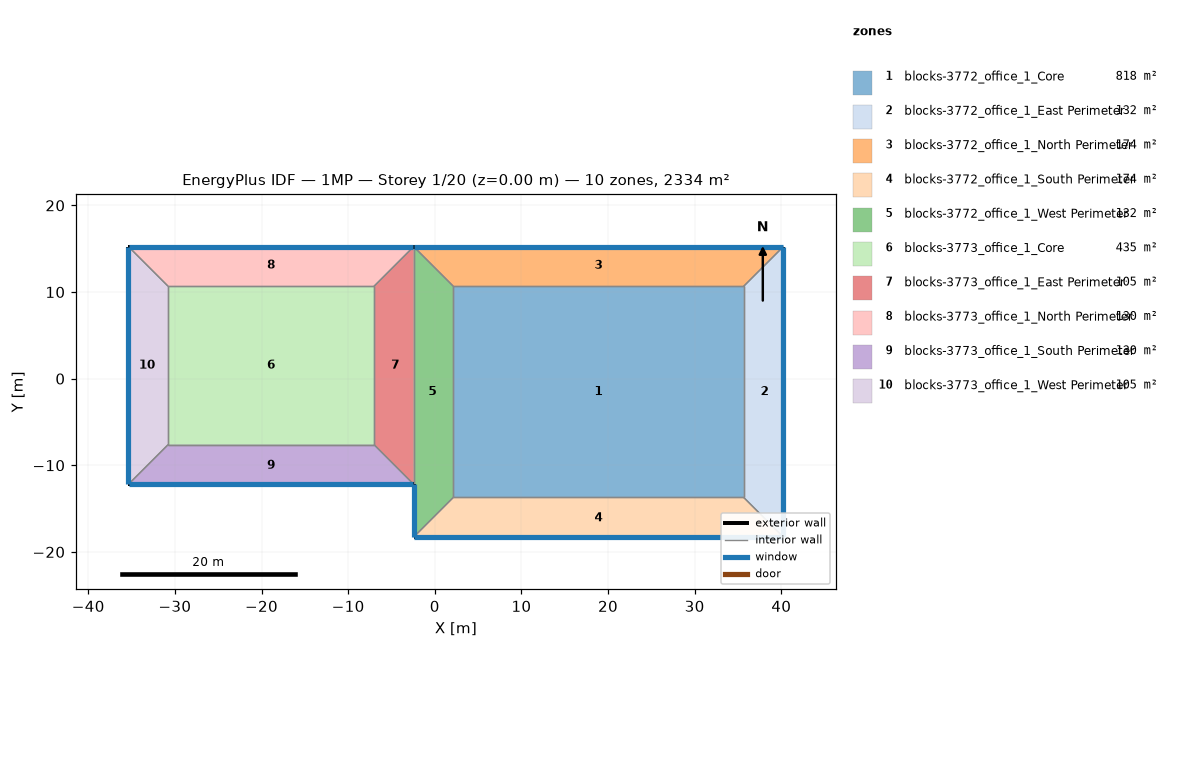
=== STOREY PLAN SPEC (per zone: floor XY polygon, exterior-wall plan segments, windows/doors) ===
zone 1: blocks-3772_office_1_Core  (817.5 m²)
  floor: (2.13, -13.72) (2.13, 10.67) (35.66, 10.67) (35.66, -13.72)
  interior walls: 4
zone 2: blocks-3772_office_1_East Perimeter  (132.4 m²)
  floor: (40.23, 15.24) (40.23, -18.29) (35.66, -13.72) (35.66, 10.67)
  exterior wall: (40.23, -18.29) – (40.23, 15.24)  [33.5 m]
    window: (40.23, -18.26) – (40.23, 15.21)  [38.0 m²]
  interior walls: 3
zone 3: blocks-3772_office_1_North Perimeter  (174.2 m²)
  floor: (-2.44, 15.24) (40.23, 15.24) (35.66, 10.67) (2.13, 10.67)
  exterior wall: (40.23, 15.24) – (-2.44, 15.24)  [42.7 m]
    window: (40.21, 15.24) – (-2.41, 15.24)  [48.4 m²]
  interior walls: 3
zone 4: blocks-3772_office_1_South Perimeter  (174.2 m²)
  floor: (40.23, -18.29) (-2.44, -18.29) (2.13, -13.72) (35.66, -13.72)
  exterior wall: (-2.44, -18.29) – (40.23, -18.29)  [42.7 m]
    window: (-2.41, -18.29) – (40.21, -18.29)  [48.4 m²]
  interior walls: 3
zone 5: blocks-3772_office_1_West Perimeter  (132.4 m²)
  floor: (-2.44, -18.29) (-2.44, 15.24) (2.13, 10.67) (2.13, -13.72)
  exterior wall: (-2.44, -12.19) – (-2.44, -18.29)  [6.1 m]
    window: (-2.44, -12.22) – (-2.44, -18.26)  [6.9 m²]
  interior walls: 4
zone 6: blocks-3773_office_1_Core  (434.8 m²)
  floor: (-30.78, -7.62) (-30.78, 10.67) (-7.01, 10.67) (-7.01, -7.62)
  interior walls: 4
zone 7: blocks-3773_office_1_East Perimeter  (104.5 m²)
  floor: (-2.44, 15.24) (-2.44, -12.19) (-7.01, -7.62) (-7.01, 10.67)
  interior walls: 4
zone 8: blocks-3773_office_1_North Perimeter  (129.6 m²)
  floor: (-35.36, 15.24) (-2.44, 15.24) (-7.01, 10.67) (-30.78, 10.67)
  exterior wall: (-2.44, 15.24) – (-35.36, 15.24)  [32.9 m]
    window: (-2.46, 15.24) – (-35.33, 15.24)  [37.3 m²]
  interior walls: 3
zone 9: blocks-3773_office_1_South Perimeter  (129.6 m²)
  floor: (-2.44, -12.19) (-35.36, -12.19) (-30.78, -7.62) (-7.01, -7.62)
  exterior wall: (-35.36, -12.19) – (-2.44, -12.19)  [32.9 m]
    window: (-35.33, -12.19) – (-2.46, -12.19)  [37.3 m²]
  interior walls: 3
zone 10: blocks-3773_office_1_West Perimeter  (104.5 m²)
  floor: (-35.36, -12.19) (-35.36, 15.24) (-30.78, 10.67) (-30.78, -7.62)
  exterior wall: (-35.36, 15.24) – (-35.36, -12.19)  [27.4 m]
    window: (-35.36, 15.21) – (-35.36, -12.17)  [31.1 m²]
  interior walls: 3

=== DERIVED (storey summary) ===
Building: 1MP
Storey: 1 of 20  (floor level z = 0.00 m)
Storey gross floor area: 2333.7 m²
Zones on this storey: 10
  - blocks-3772_office_1_Core: floor 817.5 m²
  - blocks-3772_office_1_East Perimeter: floor 132.4 m²; exterior wall 33.5 m (92.0 m²); 1 window(s) 38.0 m²; WWR 41.3%
  - blocks-3772_office_1_North Perimeter: floor 174.2 m²; exterior wall 42.7 m (117.1 m²); 1 window(s) 48.4 m²; WWR 41.3%
  - blocks-3772_office_1_South Perimeter: floor 174.2 m²; exterior wall 42.7 m (117.1 m²); 1 window(s) 48.4 m²; WWR 41.3%
  - blocks-3772_office_1_West Perimeter: floor 132.4 m²; exterior wall 6.1 m (16.7 m²); 1 window(s) 6.9 m²; WWR 41.3%
  - blocks-3773_office_1_Core: floor 434.8 m²
  - blocks-3773_office_1_East Perimeter: floor 104.5 m²
  - blocks-3773_office_1_North Perimeter: floor 129.6 m²; exterior wall 32.9 m (90.3 m²); 1 window(s) 37.3 m²; WWR 41.3%
  - blocks-3773_office_1_South Perimeter: floor 129.6 m²; exterior wall 32.9 m (90.3 m²); 1 window(s) 37.3 m²; WWR 41.3%
  - blocks-3773_office_1_West Perimeter: floor 104.5 m²; exterior wall 27.4 m (75.3 m²); 1 window(s) 31.1 m²; WWR 41.3%
Zone adjacency (shared interzone walls):
  - blocks-3772_office_1_Core ↔ blocks-3772_office_1_East Perimeter
  - blocks-3772_office_1_Core ↔ blocks-3772_office_1_North Perimeter
  - blocks-3772_office_1_Core ↔ blocks-3772_office_1_South Perimeter
  - blocks-3772_office_1_Core ↔ blocks-3772_office_1_West Perimeter
  - blocks-3772_office_1_East Perimeter ↔ blocks-3772_office_1_North Perimeter
  - blocks-3772_office_1_East Perimeter ↔ blocks-3772_office_1_South Perimeter
  - blocks-3772_office_1_North Perimeter ↔ blocks-3772_office_1_West Perimeter
  - blocks-3772_office_1_South Perimeter ↔ blocks-3772_office_1_West Perimeter
  - blocks-3772_office_1_West Perimeter ↔ blocks-3773_office_1_East Perimeter
  - blocks-3773_office_1_Core ↔ blocks-3773_office_1_East Perimeter
  - blocks-3773_office_1_Core ↔ blocks-3773_office_1_North Perimeter
  - blocks-3773_office_1_Core ↔ blocks-3773_office_1_South Perimeter
  - blocks-3773_office_1_Core ↔ blocks-3773_office_1_West Perimeter
  - blocks-3773_office_1_East Perimeter ↔ blocks-3773_office_1_North Perimeter
  - blocks-3773_office_1_East Perimeter ↔ blocks-3773_office_1_South Perimeter
  - blocks-3773_office_1_North Perimeter ↔ blocks-3773_office_1_West Perimeter
  - blocks-3773_office_1_South Perimeter ↔ blocks-3773_office_1_West Perimeter